The GitHub repository Nour-el-houda34/Diabetic-Retinopathy contains a labelled image folder "DiabeticBahia_split_2" with 5 categories: healthy, mild diabetic retinopathy, moderate diabetic retinopathy, proliferate DR, severe diabetic retinopathy. Examples follow, each with its label.

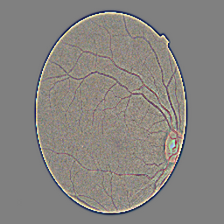
Label: healthy

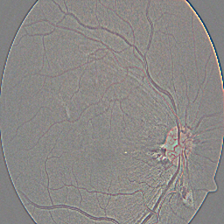
Label: moderate diabetic retinopathy

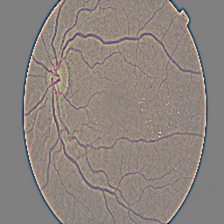
Label: mild diabetic retinopathy

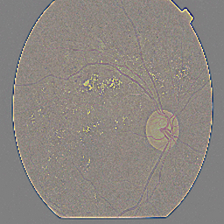
Label: severe diabetic retinopathy

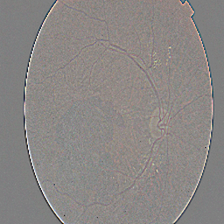
Label: proliferate DR

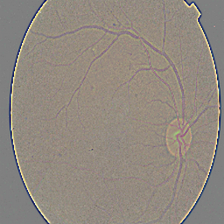
Label: moderate diabetic retinopathy
